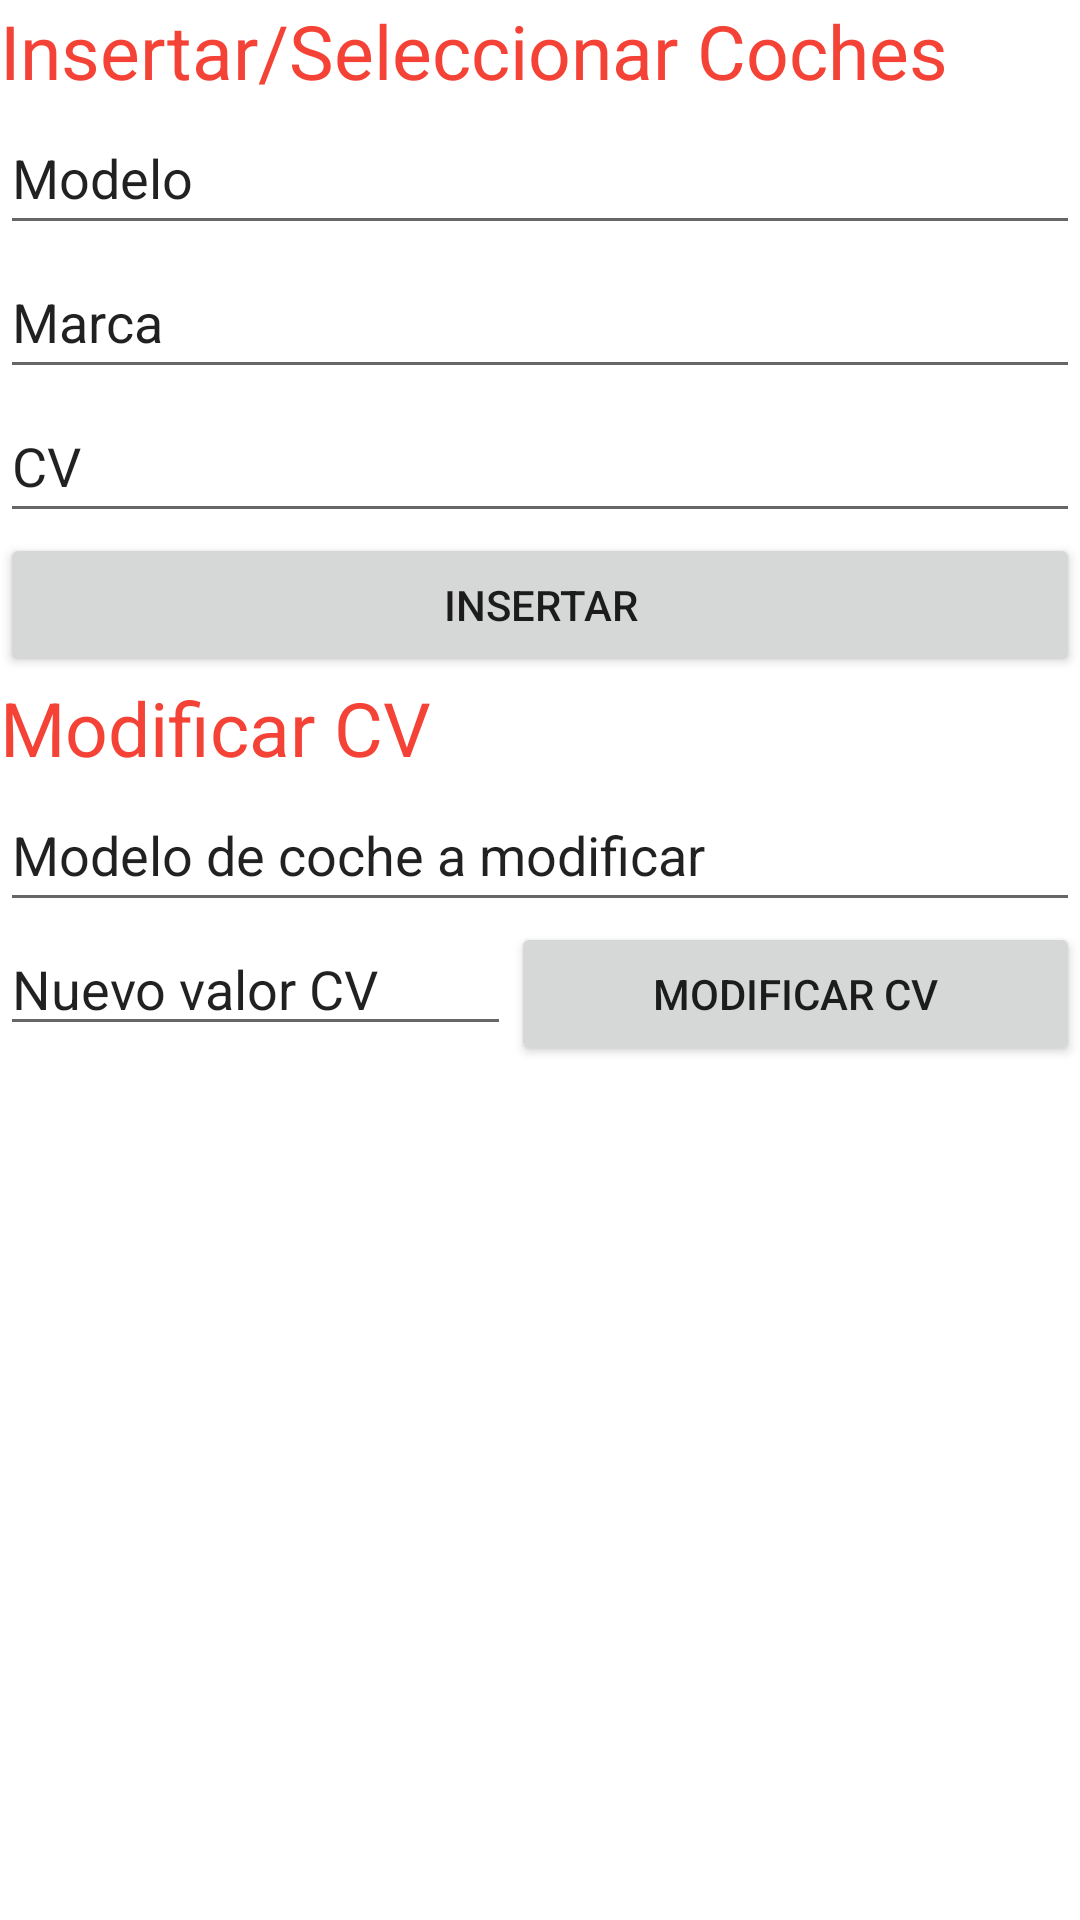

Layout XML and referenced resources for this Android screen:
<!-- AndroidManifest.xml: application theme Theme.Recuperacion -->
<!-- res/layout/activity_insertar_bbdd.xml -->
<?xml version="1.0" encoding="utf-8"?>
<LinearLayout xmlns:android="http://schemas.android.com/apk/res/android"
    xmlns:app="http://schemas.android.com/apk/res-auto"
    xmlns:tools="http://schemas.android.com/tools"
    android:layout_width="match_parent"
    android:layout_height="match_parent"
    android:orientation="vertical"
    tools:context=".InsertarBBDD">

    <TextView
        android:id="@+id/textView"
        android:layout_width="match_parent"
        android:layout_height="wrap_content"
        android:text="@string/txtCoches"
        android:textColor="#F44336"
        android:textSize="25sp" />

    <EditText
        android:id="@+id/modelo"
        android:layout_width="match_parent"
        android:layout_height="wrap_content"
        android:ems="10"
        android:inputType="textPersonName"
        android:minHeight="48dp"
        android:text="@string/modelo" />

    <EditText
        android:id="@+id/marca"
        android:layout_width="match_parent"
        android:layout_height="wrap_content"
        android:ems="10"
        android:inputType="textPersonName"
        android:minHeight="48dp"
        android:text="@string/marca" />

    <EditText
        android:id="@+id/cv"
        android:layout_width="match_parent"
        android:layout_height="wrap_content"
        android:ems="10"
        android:inputType="textPersonName"
        android:minHeight="48dp"
        android:text="CV" />

    <Button
        android:id="@+id/insertBtn"
        android:layout_width="match_parent"
        android:layout_height="wrap_content"
        android:onClick="insertar"
        android:text="@string/btnInsert" />

    <TextView
        android:id="@+id/textView2"
        android:layout_width="match_parent"
        android:layout_height="wrap_content"
        android:text="@string/txtCV"
        android:textColor="#F44336"
        android:textSize="25sp" />

    <EditText
        android:id="@+id/updateMarca"
        android:layout_width="match_parent"
        android:layout_height="wrap_content"
        android:ems="10"
        android:inputType="textPersonName"
        android:minHeight="48dp"
        android:text="@string/updateTxtModelo" />

    <LinearLayout
        android:layout_width="match_parent"
        android:layout_height="wrap_content"
        android:orientation="horizontal">

        <EditText
            android:id="@+id/updateCvTxt"
            android:layout_width="100dp"
            android:layout_height="wrap_content"
            android:layout_weight="1"
            android:ems="10"
            android:inputType="textPersonName"
            android:text="@string/newCv"
            tools:ignore="TouchTargetSizeCheck" />

        <Button
            android:id="@+id/updateCv"
            android:layout_width="wrap_content"
            android:layout_height="wrap_content"
            android:layout_weight="1"
            android:onClick="modificar"
            android:text="@string/btnCV"
            tools:ignore="TextContrastCheck" />
    </LinearLayout>

</LinearLayout>
<!-- resources referenced by this layout -->
<resources>
  <string name="btnCV">Modificar CV</string>
  <string name="btnInsert">Insertar</string>
  <string name="marca">Marca</string>
  <string name="modelo">Modelo</string>
  <string name="newCv">Nuevo valor CV</string>
  <string name="txtCV">Modificar CV</string>
  <string name="txtCoches">Insertar/Seleccionar Coches</string>
  <string name="updateTxtModelo">Modelo de coche a modificar</string>
  <style name="Theme.Recuperacion" parent="Theme.MaterialComponents.DayNight.DarkActionBar">
          
          <item name="colorPrimary">@color/purple_500</item>
          <item name="colorPrimaryVariant">@color/purple_700</item>
          <item name="colorOnPrimary">@color/white</item>
          
          <item name="colorSecondary">@color/teal_200</item>
          <item name="colorSecondaryVariant">@color/teal_700</item>
          <item name="colorOnSecondary">@color/black</item>
          
          <item name="android:statusBarColor" tools:targetApi="l">?attr/colorPrimaryVariant</item>
          
      </style>
  <!-- not gathered from this repository: default colours our renderer supplied (Android Studio template values) -->
  <color name="purple_500">#FF6200EE</color>
  <color name="purple_700">#FF3700B3</color>
  <color name="teal_200">#FF03DAC5</color>
  <color name="teal_700">#FF018786</color>
  <color name="black">#FF000000</color>
  <color name="white">#FFFFFFFF</color>
</resources>
